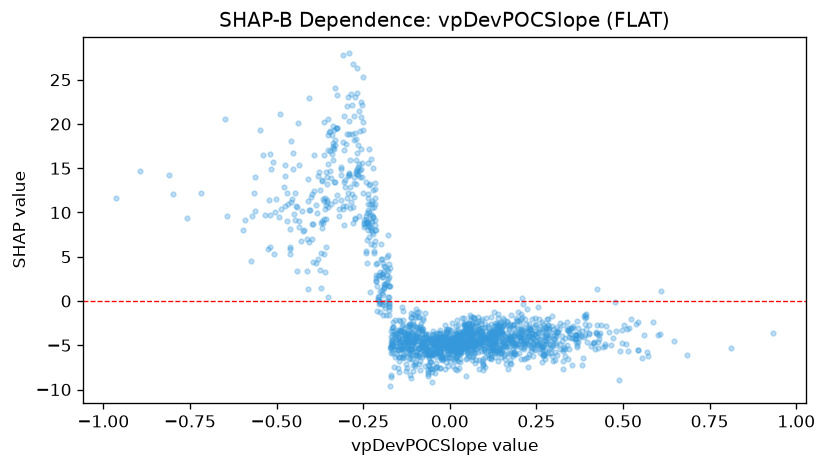

Values plotted in this chart, from the file beside it:
feature_value, shap_value
-0.0952, -4.556
-0.1706, -3.335
-0.1579, -6.38
-0.0457, -4.626
-0.076, -6.073
-0.4242, 7.906
-0.1244, -3.906
-0.3368, 15.98
-0.2668, 14.94
0.1282, -3.618
-0.0948, -1.25
-0.421, 7.992
-0.1247, -4.076
0.2761, -4.009
-0.039, -4.385
-0.0147, -4.667
0.2478, -4.835
0.2908, -5.36
-0.129, -3.694
0.1662, -2.256
-0.1421, -4.95
-0.239, 8.782
0.0265, -3.544
0.0048, -5.543
0.0379, -3.961
-0.4794, 12.88
0.0586, -3.723
0.075, -2.505
0.0182, -5.298
-0.084, -3.12
-0.2773, 13.33
0.2717, -3.441
-0.09, -5.323
-0.1934, -1.542
0.0066, -5.538
-0.364, 11.25
-0.4097, 13.84
-0.2042, -0.3924
0.2891, -3.87
-0.37, 9.056
-0.5213, 11.44
0.093, -3.059
-0.1652, -3.444
-0.2291, 11
-0.2635, 15.46
-0.2158, 6.804
-0.0023, -5.434
-0.3591, 3.311
-0.3563, 10.84
0.2139, -3.956
-0.0633, -8.24
-0.1701, -5.853
-0.4351, 9.038
-0.2424, 8.887
0.3374, -3.236
0.206, -6.592
-0.2271, 8.264
0.5156, -5.698
0.4805, -3.34
0.0582, -3.204
... 1,629 more rows
